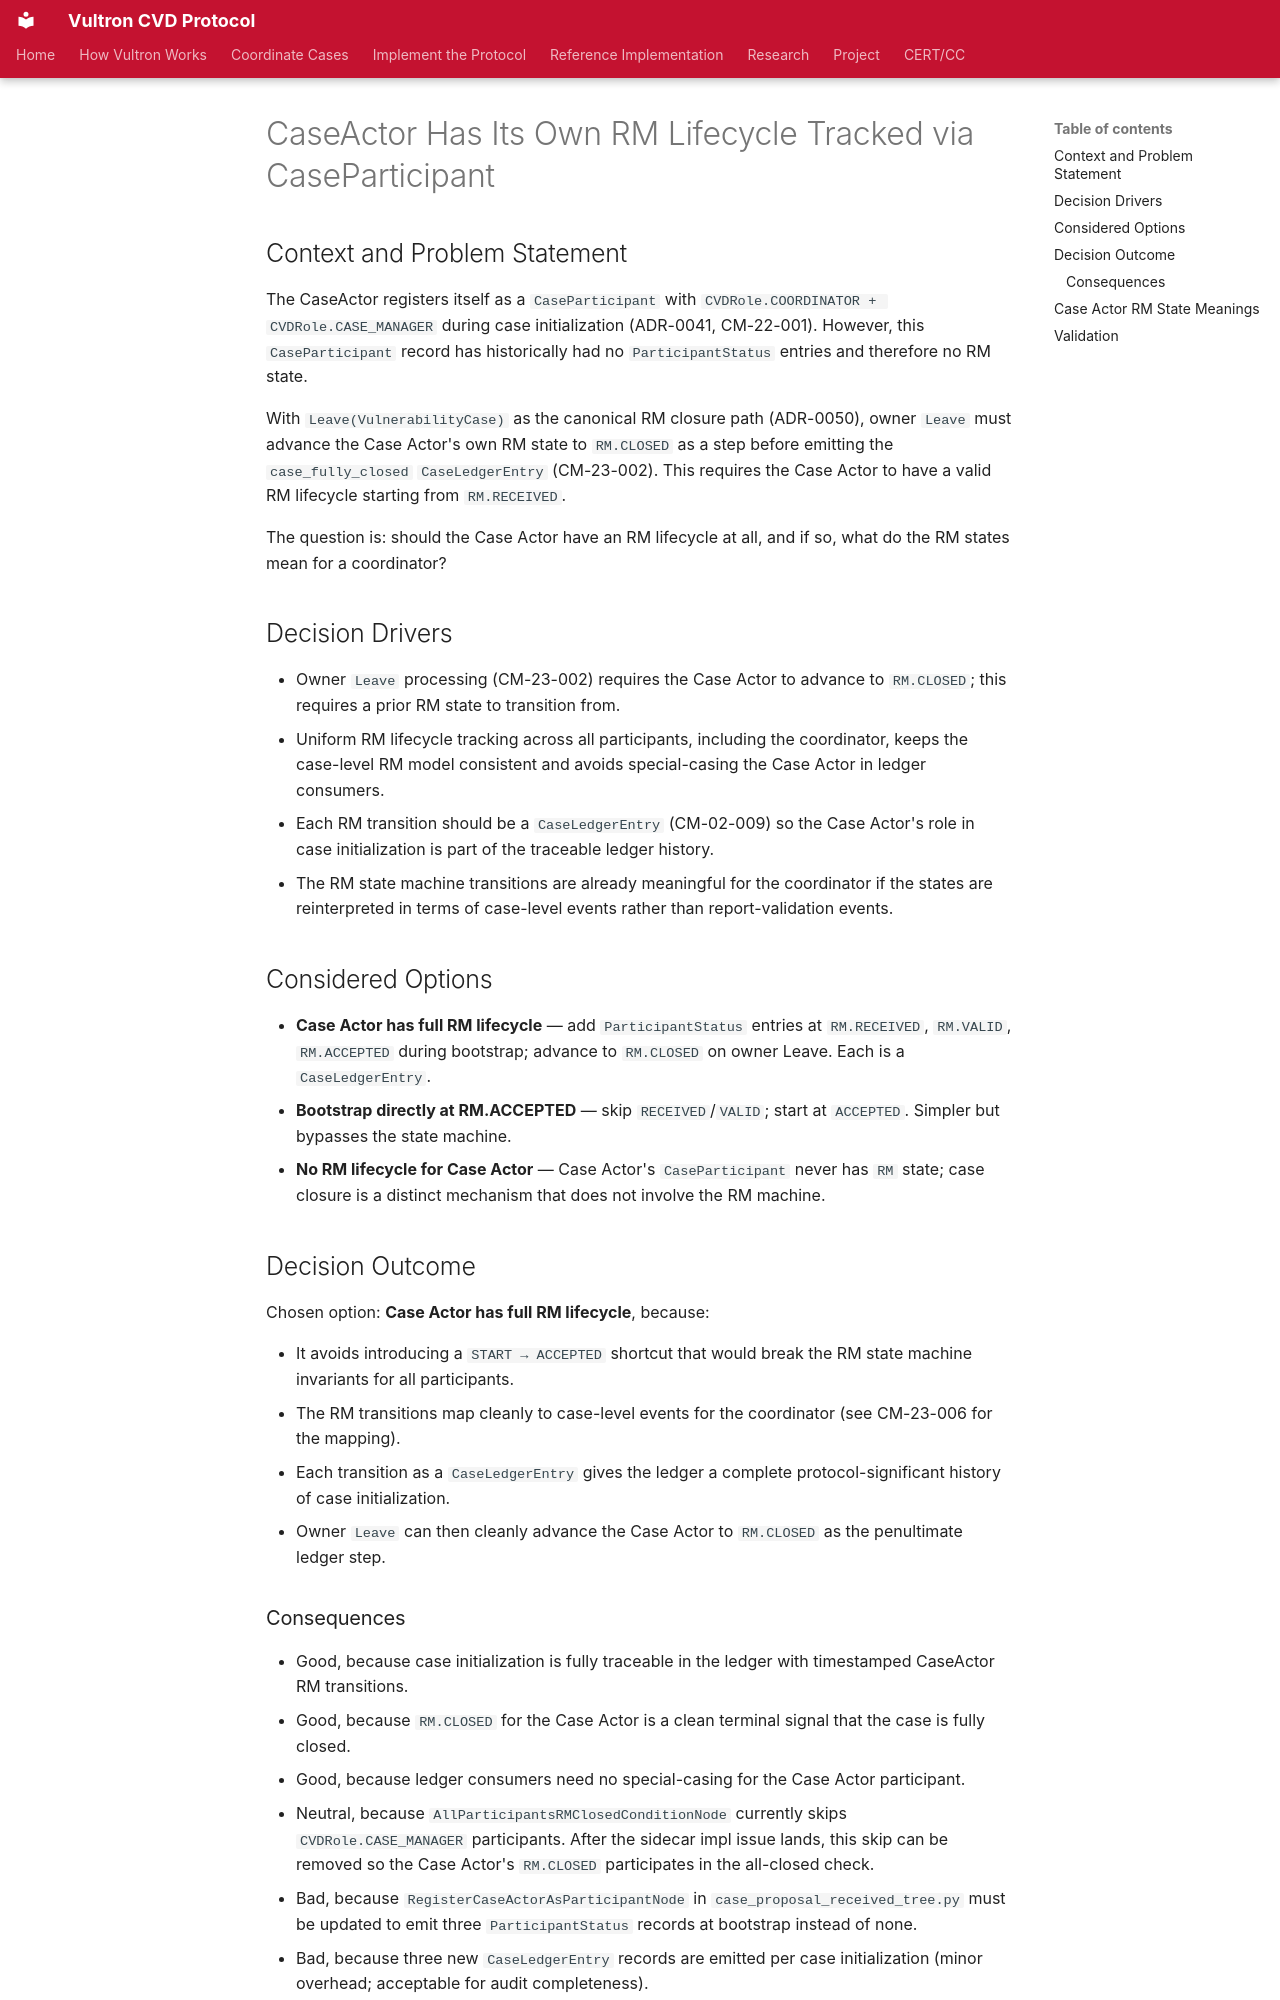

repository: CERTCC/Vultron · page: adr/0051-caseactor-rm-lifecycle/index.html · generator: mkdocs

---
status: accepted
date: 2026-08-03
created: 2026-08-03
updated: 2026-08-03
revision: 1
deciders: Allen D. Householder
consulted: []
informed: []
stakeholder_type: [project-contributor]
---

# CaseActor Has Its Own RM Lifecycle Tracked via CaseParticipant

## Context and Problem Statement

The CaseActor registers itself as a `CaseParticipant` with
`CVDRole.COORDINATOR + CVDRole.CASE_MANAGER` during case initialization
(ADR-0041, CM-22-001). However, this `CaseParticipant` record has historically
had no `ParticipantStatus` entries and therefore no RM state.

With `Leave(VulnerabilityCase)` as the canonical RM closure path (ADR-0050),
owner `Leave` must advance the Case Actor's own RM state to `RM.CLOSED` as
a step before emitting the `case_fully_closed`
`CaseLedgerEntry` (CM-23-002). This requires the Case Actor to have a valid
RM lifecycle starting from `RM.RECEIVED`.

The question is: should the Case Actor have an RM lifecycle at all, and if so,
what do the RM states mean for a coordinator?

## Decision Drivers

- Owner `Leave` processing (CM-23-002) requires the Case Actor to advance to
  `RM.CLOSED`; this requires a prior RM state to transition from.
- Uniform RM lifecycle tracking across all participants, including the
  coordinator, keeps the case-level RM model consistent and avoids
  special-casing the Case Actor in ledger consumers.
- Each RM transition should be a `CaseLedgerEntry` (CM-02-009) so the
  Case Actor's role in case initialization is part of the traceable ledger
  history.
- The RM state machine transitions are already meaningful for the coordinator
  if the states are reinterpreted in terms of case-level events rather than
  report-validation events.

## Considered Options

- **Case Actor has full RM lifecycle** — add `ParticipantStatus` entries at
  `RM.RECEIVED`, `RM.VALID`, `RM.ACCEPTED` during bootstrap; advance to
  `RM.CLOSED` on owner Leave. Each is a `CaseLedgerEntry`.
- **Bootstrap directly at RM.ACCEPTED** — skip `RECEIVED`/`VALID`; start at
  `ACCEPTED`. Simpler but bypasses the state machine.
- **No RM lifecycle for Case Actor** — Case Actor's `CaseParticipant` never
  has `RM` state; case closure is a distinct mechanism that does not involve
  the RM machine.

## Decision Outcome

Chosen option: **Case Actor has full RM lifecycle**, because:

- It avoids introducing a `START → ACCEPTED` shortcut that would break the
  RM state machine invariants for all participants.
- The RM transitions map cleanly to case-level events for the coordinator
  (see CM-23-006 for the mapping).
- Each transition as a `CaseLedgerEntry` gives the ledger a complete
  protocol-significant history of case initialization.
- Owner `Leave` can then cleanly advance the Case Actor to `RM.CLOSED` as
  the penultimate ledger step.
